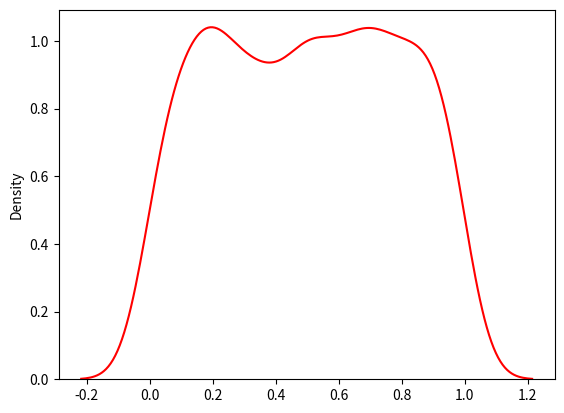

Generate this figure with matplotlib:
#The uniform distribution is a probability distribution 
# where each value within a certain range is equally likely to occur.

#It has three parameters:
#low - the lowest value in the distribution (default 0)
#high - the highest value in the distribution (default 1)
#size - the shape of the returned array

import numpy as np
from numpy import random

x = random.uniform(size=(2, 3))
print(x)

import matplotlib.pyplot as plt
import seaborn as sns

sns.kdeplot(random.uniform(size=1000), color='r', label='uniform')
plt.show()